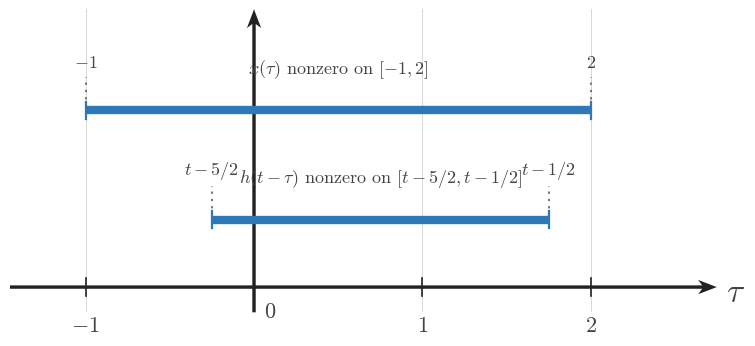

The script that saved this image: (Note: this script raises an exception after producing the figure.)
from __future__ import annotations

from pathlib import Path

import matplotlib
matplotlib.use('Agg')
import matplotlib.pyplot as plt
import numpy as np

plt.rcParams.update({
    'mathtext.fontset': 'cm',
    'font.family': 'serif',
    'figure.facecolor': 'white',
    'axes.facecolor': 'white',
    'savefig.facecolor': 'white',
})

SIGNAL_COLOR = '#2f78b7'
AXIS_COLOR = '#222222'
LABEL_COLOR = '#444444'
TICK_LABEL_COLOR = '#444444'
GRID_COLOR = '#000000'
GUIDE_COLOR = '#777777'
ANNOTATION_COLOR = '#555555'

SIGNAL_LW = 3.2
AXIS_LW = 1.4
TICK_LW = 1.2
GRID_LW = 0.6
GUIDE_LW = 1.5

TICK_LABEL_SIZE = 16
AXIS_LABEL_SIZE = 24
TOP_LABEL_SIZE = 26
ANNOTATION_SIZE = 15

TICK_HALF_LEN = 0.055
OPEN_MARKER_SIZE = 9
CLOSED_MARKER_SIZE = 8
ENDPOINT_EDGEWIDTH = 2.3

AXIS_ARROW_KW = dict(
    angles='xy',
    scale_units='xy',
    scale=1,
    width=0.0048,
    headwidth=4.2,
    headlength=5.5,
    headaxislength=4.3,
    color=AXIS_COLOR,
    pivot='tail',
    clip_on=False,
)

CONFIG = {'kind': 'endpoint_alignment',
 'figsize': (9.12, 7.68),
 'output_path': '/home/jake/Developer/MA/PIPELINE/Electrical-and-Computer-Engineering/2-Build-Lessons/4-Image-Generation/1-Outputs/Continuous-Time-Signal-Processing/7.4--direct-convolution-for-lti-systems-Images/images/l002-s002-qg-q002-q002.png',
 'xlim': (-1.45, 2.75),
 'ylim': (-0.15, 1.65),
 'xticks': [-1, 0, 1, 2],
 'fixed': (-1.0, 2.0),
 'moving': (-0.25, 1.75),
 'fixed_y': 1.05,
 'moving_y': 0.4,
 'fixed_label': '$x(\\tau)\\text{ nonzero on }[-1,2]$',
 'moving_label': '$h(t-\\tau)\\text{ nonzero on }[t-5/2,t-1/2]$',
 'endpoint_labels': [(-1.0, '$-1$', 1.28), (2.0, '$2$', 1.28), (-0.25, '$t-5/2$', 0.63), (1.75, '$t-1/2$', 0.63)]}
OUTPUT_PATH = Path(r'/home/jake/Developer/MA/PIPELINE/Electrical-and-Computer-Engineering/2-Build-Lessons/4-Image-Generation/1-Outputs/Continuous-Time-Signal-Processing/7.4--direct-convolution-for-lti-systems-Images/images/l002-s002-qg-q002-q002.png')


def configure_matplotlib():
    plt.rcParams.update({
        'mathtext.fontset': 'cm',
        'font.family': 'serif',
        'figure.facecolor': 'white',
        'axes.facecolor': 'white',
        'savefig.facecolor': 'white',
    })


def setup_ct_axes(
    ax,
    *,
    xlim,
    ylim,
    xticks,
    yticks,
    x_label=r'$\\tau$',
    y_label='',
    show_grid=True,
    show_origin=True,
    y_tick_label_side='left',
    equal_aspect=True,
):
    ax.set_xlim(*xlim)
    ax.set_ylim(*ylim)
    if equal_aspect:
        ax.set_aspect('equal', adjustable='box')
    ax.set_xticks(xticks)
    ax.set_yticks(yticks)
    if show_grid:
        ax.grid(True, linewidth=GRID_LW, alpha=0.18, color=GRID_COLOR)
        ax.set_axisbelow(True)
    for spine in ax.spines.values():
        spine.set_visible(False)
    ax.tick_params(left=False, bottom=False, labelleft=False, labelbottom=False)
    x0, x1 = xlim
    y0, y1 = ylim
    ax.quiver(x0, 0, x1 - x0, 0, **AXIS_ARROW_KW)
    ax.quiver(0, y0, 0, y1 - y0, **AXIS_ARROW_KW)
    for t in xticks:
        if abs(t) < 1e-12:
            continue
        ax.plot([t, t], [-TICK_HALF_LEN, TICK_HALF_LEN], color=AXIS_COLOR, lw=TICK_LW, zorder=5)
        ax.text(t, -0.16, math_label(t), fontsize=TICK_LABEL_SIZE, ha='center', va='top', color=TICK_LABEL_COLOR, zorder=6)
    for y in yticks:
        if abs(y) < 1e-12:
            continue
        ax.plot([-TICK_HALF_LEN, TICK_HALF_LEN], [y, y], color=AXIS_COLOR, lw=TICK_LW, zorder=5)
        if y_tick_label_side == 'right':
            ax.text(0.12, y, math_label(y), fontsize=TICK_LABEL_SIZE, ha='left', va='center', color=TICK_LABEL_COLOR, zorder=6)
        else:
            ax.text(-0.12, y, math_label(y), fontsize=TICK_LABEL_SIZE, ha='right', va='center', color=TICK_LABEL_COLOR, zorder=6)
    if show_origin:
        ax.text(0.06, -0.08, r'$0$', fontsize=TICK_LABEL_SIZE, ha='left', va='top', color=TICK_LABEL_COLOR, zorder=6)
    x_pad = 0.08 * (xlim[1] - xlim[0]) / 6
    y_pad = 0.08 * (ylim[1] - ylim[0]) / 4
    ax.text(x1 + x_pad, -0.03, x_label, fontsize=AXIS_LABEL_SIZE, ha='left', va='center', color=LABEL_COLOR, clip_on=False)
    if y_label:
        ax.text(0, y1 + y_pad, y_label, fontsize=TOP_LABEL_SIZE, ha='center', va='bottom', color=LABEL_COLOR, clip_on=False)
    return ax


def math_label(value):
    if isinstance(value, str):
        return value
    if abs(value - int(value)) < 1e-9:
        return rf'$%d$' % int(value)
    return rf'$%g$' % value


def draw_bar(ax, start, end, y, *, lw=SIGNAL_LW, color=SIGNAL_COLOR, zorder=4):
    ax.plot([start, end], [y, y], color=color, linewidth=lw, solid_capstyle='butt', zorder=zorder)
    ax.plot([start, start], [y - 0.05, y + 0.05], color=color, lw=1.6, zorder=zorder)
    ax.plot([end, end], [y - 0.05, y + 0.05], color=color, lw=1.6, zorder=zorder)


def draw_signal_segment(ax, xs, ys, *, lw=SIGNAL_LW, color=SIGNAL_COLOR, zorder=4):
    ax.plot(xs, ys, color=color, linewidth=lw, solid_capstyle='butt', solid_joinstyle='miter', zorder=zorder)


def draw_dashed_vline(ax, x, y0, y1, *, color=GUIDE_COLOR, lw=GUIDE_LW, zorder=3):
    ax.plot([x, x], [y0, y1], color=color, linewidth=lw, linestyle=(0, (1.1, 2.4)), zorder=zorder)


def draw_band(ax, x0, x1, y0, y1, *, alpha=0.12, color=SIGNAL_COLOR, zorder=1):
    ax.fill_between([x0, x1], [y0, y0], [y1, y1], color=color, alpha=alpha, zorder=zorder)


def draw_text(ax, x, y, text, *, size=14, ha='center', va='bottom', color=LABEL_COLOR, bbox=None, zorder=7):
    ax.text(x, y, text, fontsize=size, ha=ha, va=va, color=color, bbox=bbox, zorder=zorder)


def draw_axis_line(ax, y, x0, x1, *, arrow=True):
    if arrow:
        ax.quiver(x0, y, x1 - x0, 0, **AXIS_ARROW_KW)
    else:
        ax.plot([x0, x1], [y, y], color=AXIS_COLOR, lw=AXIS_LW, zorder=2)


def draw_tick(ax, x, y, *, half=0.05):
    ax.plot([x, x], [y - half, y + half], color=AXIS_COLOR, lw=1.1, zorder=5)


def draw_support_row(ax, *, y, fixed, moving, fixed_label, moving_label, region_label, shade=None, bounds=None, t_text=None):
    fixed_y = y + 0.17
    moving_y = y - 0.05
    if shade is not None:
        draw_band(ax, shade[0], shade[1], y - 0.16, y + 0.28, alpha=0.12)
    draw_bar(ax, fixed[0], fixed[1], fixed_y, lw=6.0)
    draw_bar(ax, moving[0], moving[1], moving_y, lw=6.0)
    draw_text(ax, (fixed[0] + fixed[1]) / 2, fixed_y + 0.12, fixed_label, size=13)
    draw_text(ax, (moving[0] + moving[1]) / 2, moving_y + 0.12, moving_label, size=13)
    draw_text(ax, ax.get_xlim()[0] + 0.08, y + 0.09, region_label, size=13, ha='left')
    if t_text is not None:
        draw_text(ax, ax.get_xlim()[0] + 0.08, y - 0.10, t_text, size=12, ha='left', color=ANNOTATION_COLOR)
    if bounds is not None:
        lower, upper = bounds
        draw_text(ax, shade[0] if shade is not None else moving[0], y - 0.30, lower, size=12, va='top')
        draw_text(ax, shade[1] if shade is not None else moving[1], y - 0.30, upper, size=12, va='top')


def render_section_overlap():
    fig = plt.figure(figsize=(9.12, 7.68), dpi=160)
    ax = fig.add_axes([0.11, 0.22, 0.83, 0.68])
    setup_ct_axes(
        ax,
        xlim=(-0.35, 1.62),
        ylim=(-0.9, 1.45),
        xticks=[0, 0.5, 1.0, 1.5],
        yticks=[],
        x_label=r'$\tau$',
        y_label='',
        show_grid=True,
    )
    draw_signal_segment(ax, [0.0, 1.0], [0.0, 1.0])
    draw_bar(ax, 0.35, 1.35, 0.72, lw=4.0)
    draw_band(ax, 0.35, 1.0, 0.0, 0.98, alpha=0.14)
    draw_text(ax, 0.07, 1.06, r'$x(\tau)=\tau$', size=15, ha='left')
    draw_text(ax, 0.92, 0.88, r'$h(t-\tau)=1$', size=15, ha='left')
    draw_text(ax, 0.50, -0.15, r'$[0,1]$', size=14)
    draw_text(ax, 0.85, 0.48, r'$[t-1,t]$', size=14)
    draw_text(ax, 0.35, -0.28, r'$a(t)$', size=14)
    draw_text(ax, 1.00, -0.28, r'$b(t)$', size=14)
    draw_axis_line(ax, -0.58, -0.12, 1.55, arrow=True)
    draw_tick(ax, 0.35, -0.58)
    draw_tick(ax, 1.00, -0.58)
    draw_text(ax, 0.35, -0.70, r'$a(t)$', size=13, va='top')
    draw_text(ax, 1.00, -0.70, r'$b(t)$', size=13, va='top')
    draw_text(ax, 1.58, -0.56, r'$t$', size=16, ha='left', va='center')
    fig.savefig(OUTPUT_PATH, bbox_inches='tight', facecolor='white')


def render_endpoint_alignment():
    fixed = CONFIG['fixed']
    moving = CONFIG['moving']
    fig, ax = plt.subplots(figsize=CONFIG['figsize'], dpi=160)
    setup_ct_axes(
        ax,
        xlim=CONFIG['xlim'],
        ylim=CONFIG['ylim'],
        xticks=CONFIG['xticks'],
        yticks=[],
        x_label=r'$\tau$',
        y_label='',
        show_grid=True,
    )
    draw_bar(ax, fixed[0], fixed[1], CONFIG['fixed_y'], lw=6.0)
    draw_bar(ax, moving[0], moving[1], CONFIG['moving_y'], lw=6.0)
    draw_text(ax, (fixed[0] + fixed[1]) / 2, CONFIG['fixed_y'] + 0.18, CONFIG['fixed_label'], size=13)
    draw_text(ax, (moving[0] + moving[1]) / 2, CONFIG['moving_y'] + 0.18, CONFIG['moving_label'], size=13)
    for x in fixed:
        draw_dashed_vline(ax, x, CONFIG['fixed_y'] - 0.02, CONFIG['fixed_y'] + 0.20)
    for x in moving:
        draw_dashed_vline(ax, x, CONFIG['moving_y'] - 0.02, CONFIG['moving_y'] + 0.20)
    for x, lab, y in CONFIG['endpoint_labels']:
        draw_text(ax, x, y, lab, size=13, va='bottom')
    fig.savefig(OUTPUT_PATH, bbox_inches='tight', facecolor='white')


def render_ordering():
    fig = plt.figure(figsize=CONFIG['figsize'], dpi=160)
    ax = fig.add_axes([0.08, 0.30, 0.86, 0.58])
    setup_ct_axes(
        ax,
        xlim=CONFIG['xlim'],
        ylim=CONFIG['ylim'],
        xticks=[],
        yticks=[],
        x_label=r'$\tau$',
        y_label='',
        show_grid=True,
    )
    draw_bar(ax, CONFIG['fixed'][0], CONFIG['fixed'][1], CONFIG['fixed_y'], lw=6.0)
    draw_bar(ax, CONFIG['moving'][0], CONFIG['moving'][1], CONFIG['moving_y'], lw=6.0)
    draw_text(ax, (CONFIG['fixed'][0] + CONFIG['fixed'][1]) / 2, CONFIG['fixed_y'] + 0.18, CONFIG['fixed_label'], size=13)
    draw_text(ax, (CONFIG['moving'][0] + CONFIG['moving'][1]) / 2, CONFIG['moving_y'] + 0.18, CONFIG['moving_label'], size=13)
    for x, lab, y in CONFIG['endpoint_labels']:
        draw_text(ax, x, y, lab, size=13, va='bottom')
    for x, y0, y1 in CONFIG.get('guides', []):
        draw_dashed_vline(ax, x, y0, y1)
    for x, y, text in CONFIG.get('callouts', []):
        draw_text(
            ax,
            x,
            y,
            text,
            size=12,
            va='center',
            bbox=dict(boxstyle='round,pad=0.18', fc='white', ec=GUIDE_COLOR, lw=0.8),
        )
    ax2 = fig.add_axes([0.12, 0.10, 0.80, 0.12])
    ax2.set_xlim(*CONFIG['bottom_xlim'])
    ax2.set_ylim(-0.25, 0.25)
    for spine in ax2.spines.values():
        spine.set_visible(False)
    ax2.tick_params(left=False, bottom=False, labelleft=False, labelbottom=False)
    ax2.quiver(CONFIG['bottom_xlim'][0], 0, CONFIG['bottom_xlim'][1] - CONFIG['bottom_xlim'][0], 0, **AXIS_ARROW_KW)
    if CONFIG.get('bottom_labels'):
        for x, label in CONFIG['bottom_labels']:
            draw_tick(ax2, x, 0.0, half=0.04)
            ax2.text(x, -0.11, label, fontsize=14, ha='center', va='top', color=TICK_LABEL_COLOR)
    ax2.text(CONFIG['bottom_xlim'][1] + 0.10, 0.0, r'$t$', fontsize=AXIS_LABEL_SIZE, ha='left', va='center', color=LABEL_COLOR, clip_on=False)
    fig.savefig(OUTPUT_PATH, bbox_inches='tight', facecolor='white')


def render_rows(*, include_bounds=False):
    rows = CONFIG['rows']
    fig, ax = plt.subplots(figsize=CONFIG['figsize'], dpi=160)
    setup_ct_axes(
        ax,
        xlim=CONFIG['xlim'],
        ylim=CONFIG['ylim'],
        xticks=CONFIG.get('xticks', []),
        yticks=[],
        x_label=r'$\tau$',
        y_label='',
        show_grid=True,
    )
    for row in rows:
        y = row['y']
        if row.get('shade') is not None:
            draw_band(ax, row['shade'][0], row['shade'][1], y - 0.16, y + 0.28, alpha=0.14)
        draw_bar(ax, row['fixed'][0], row['fixed'][1], y + 0.17, lw=5.8)
        draw_bar(ax, row['moving'][0], row['moving'][1], y - 0.05, lw=5.8)
        draw_text(ax, row['fixed_center'], y + 0.32, row['fixed_label'], size=12)
        draw_text(ax, row['moving_center'], y + 0.10, row['moving_label'], size=12)
        draw_text(ax, CONFIG['xlim'][0] + 0.08, y + 0.08, row['region_label'], size=12, ha='left')
        if row.get('t_text'):
            draw_text(ax, CONFIG['xlim'][0] + 0.08, y - 0.10, row['t_text'], size=11, ha='left', color=ANNOTATION_COLOR)
        if include_bounds and row.get('bounds'):
            lower, upper = row['bounds']
            if row.get('shade') is not None:
                draw_text(ax, row['shade'][0], y - 0.31, lower, size=11, va='top')
                draw_text(ax, row['shade'][1], y - 0.31, upper, size=11, va='top')
            else:
                draw_text(ax, row['moving'][0], y - 0.31, lower, size=11, va='top')
                draw_text(ax, row['moving'][1], y - 0.31, upper, size=11, va='top')
    draw_axis_line(ax, CONFIG['axis_y'], CONFIG['xlim'][0] + 0.05, CONFIG['xlim'][1] - 0.05, arrow=True)
    if CONFIG.get('bottom_labels'):
        for x, label in CONFIG['bottom_labels']:
            draw_tick(ax, x, CONFIG['axis_y'], half=0.04)
            ax.text(x, CONFIG['axis_y'] - 0.12, label, fontsize=13, ha='center', va='top', color=TICK_LABEL_COLOR)
    ax.text(CONFIG['xlim'][1] + 0.12, CONFIG['axis_y'], r'$t$', fontsize=AXIS_LABEL_SIZE, ha='left', va='center', color=LABEL_COLOR, clip_on=False)
    fig.savefig(OUTPUT_PATH, bbox_inches='tight', facecolor='white')


def render():
    kind = CONFIG['kind']
    if kind == 'section_overlap':
        render_section_overlap()
    elif kind == 'endpoint_alignment':
        render_endpoint_alignment()
    elif kind == 'ordering':
        render_ordering()
    elif kind == 'classification_rows':
        render_rows(include_bounds=False)
    elif kind == 'bounds_rows':
        render_rows(include_bounds=True)
    else:
        raise ValueError(f'Unknown kind: {kind}')


if __name__ == '__main__':
    configure_matplotlib()
    render()
